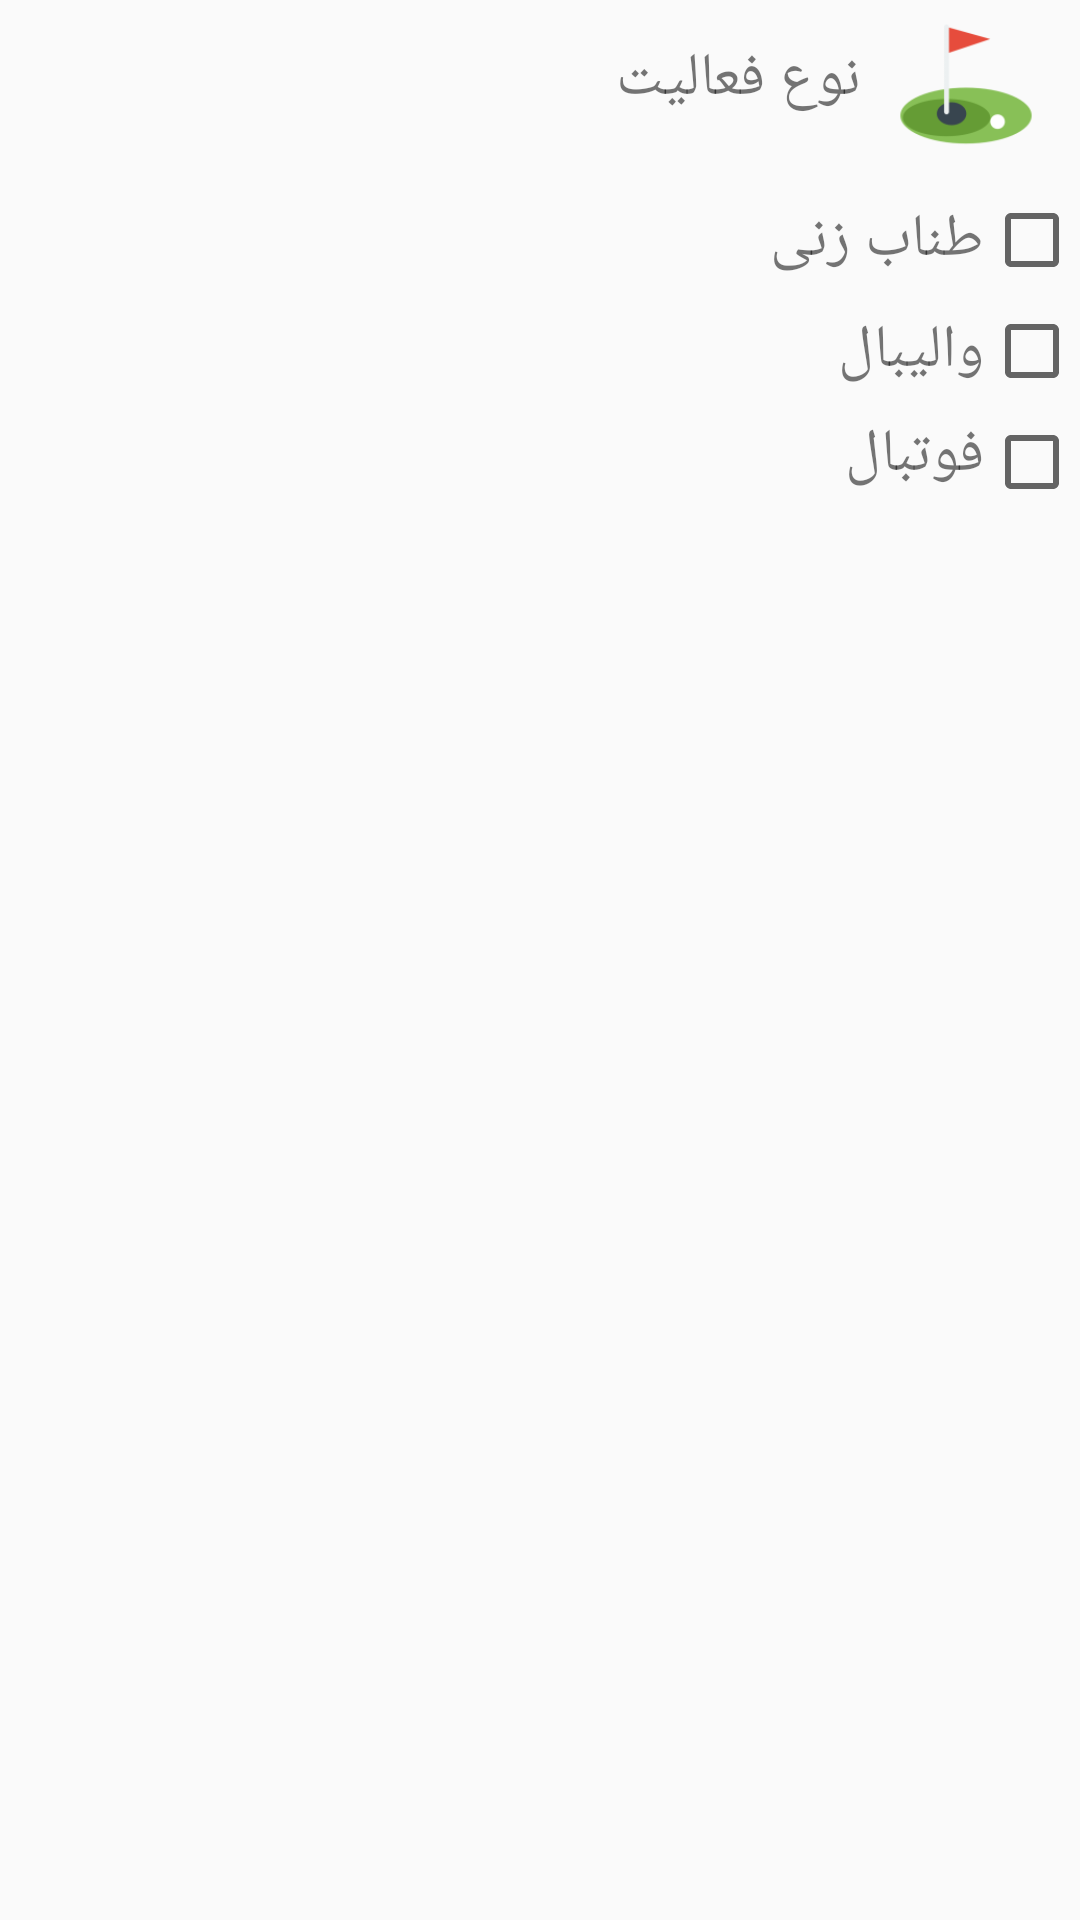

Layout XML and referenced resources for this Android screen:
<!-- AndroidManifest.xml: application theme AppTheme -->
<!-- res/layout/filter_bottomsheet.xml -->
<?xml version="1.0" encoding="utf-8"?>
<RelativeLayout xmlns:android="http://schemas.android.com/apk/res/android"
    android:layout_width="match_parent" android:layout_height="match_parent">
    <RelativeLayout
        android:layout_width="wrap_content"
        android:layout_height="wrap_content"
        android:id="@+id/bottomsheet_bar">
        <ImageView
            android:layout_width="50dp"
            android:layout_height="50dp"
            android:src="@mipmap/ic_types"
            android:layout_alignParentRight="true"
            android:layout_marginRight="13dp"
            android:id="@+id/bottomsheet_logo"
            android:layout_marginTop="3dp"/>
        <TextView
            android:layout_width="wrap_content"
            android:layout_height="wrap_content"
            android:maxLines="1"
            android:layout_toLeftOf="@+id/bottomsheet_logo"
            android:text="نوع فعالیت"
            android:textSize="20dp"
            android:layout_marginRight="10dp"
            android:layout_centerVertical="true"
            fontPath="fonts/YEKAN.TTF"/>
    </RelativeLayout>
    <RelativeLayout
        android:foreground="#000"
        android:layout_width="match_parent"
        android:layout_marginTop="7dp"
        android:layout_marginBottom="3dp"
        android:layout_marginRight="20dp"
        android:layout_marginLeft="20dp"
        android:layout_height="1dp"
        android:id="@+id/bottomsheet_line"
        android:layout_below="@+id/bottomsheet_bar"/>


    <RadioGroup
        android:layout_width="wrap_content"
        android:layout_height="wrap_content"
        android:layout_alignParentEnd="true"


        android:layout_alignParentRight="true"
        android:layout_below="@+id/bottomsheet_line" >
        <RelativeLayout
            android:layout_marginBottom="5dp"
            android:layout_width="wrap_content"
            android:layout_height="wrap_content">
            <TextView
                android:layout_width="wrap_content"
                android:layout_height="wrap_content"
                android:text="طناب زنی"
                android:layout_toLeftOf="@+id/radioButton4"
                android:layout_centerVertical="true"
                android:textSize="20dp"
                android:maxLines="1"
                />

            <android.support.v7.widget.AppCompatCheckBox
                android:id="@+id/radioButton4"
                android:layout_alignParentRight="true"
                android:layout_width="wrap_content"
                android:layout_height="wrap_content"
                android:layout_weight="1"
                />
        </RelativeLayout>
        <RelativeLayout
            android:layout_marginBottom="5dp"
            android:layout_width="wrap_content"
            android:layout_height="wrap_content">
            <TextView
                android:layout_width="wrap_content"
                android:layout_height="wrap_content"
                android:text="والیبال"
                android:layout_toLeftOf="@+id/radioButton3"
                android:layout_centerVertical="true"
                android:textSize="20dp"
                android:maxLines="1"
                />

            <android.support.v7.widget.AppCompatCheckBox
                android:id="@+id/radioButton3"
                android:layout_alignParentRight="true"
                android:layout_width="wrap_content"
                android:layout_height="wrap_content"
                android:layout_weight="1"
                />
        </RelativeLayout>
        <RelativeLayout
            android:layout_width="wrap_content"
            android:layout_marginBottom="5dp"
            android:layout_height="wrap_content">
            <TextView
                android:layout_width="wrap_content"
                android:layout_height="wrap_content"
                android:text="فوتبال"
                android:textSize="20dp"
                android:maxLines="1"
                android:layout_alignBaseline="@+id/radioButton2"
                android:layout_alignBottom="@+id/radioButton2"
                android:layout_toLeftOf="@+id/radioButton2"
                android:layout_toStartOf="@+id/radioButton2"
                android:layout_marginBottom="60dp"/>

            <android.support.v7.widget.AppCompatCheckBox
                android:id="@+id/radioButton2"
                android:layout_alignParentRight="true"
                android:layout_width="wrap_content"
                android:layout_height="wrap_content"
                android:layout_weight="1"
                />
        </RelativeLayout>

    </RadioGroup>
</RelativeLayout>
<!-- resources referenced by this layout -->
<resources>
  <!-- mipmap ic_types: png bitmap (mipmap-hdpi, 1650 bytes) -->
  <style name="AppTheme" parent="Theme.AppCompat.Light.NoActionBar">
          
          <item name="colorPrimary">@color/primaryColor</item>
          <item name="colorPrimaryDark">@color/primaryDarkColor</item>
          <item name="colorAccent">@color/colorAccent</item>
      </style>
  <color name="primaryColor">#59aa33</color>
  <color name="primaryDarkColor">#227a00</color>
  <color name="colorAccent">#FF4081</color>
</resources>
